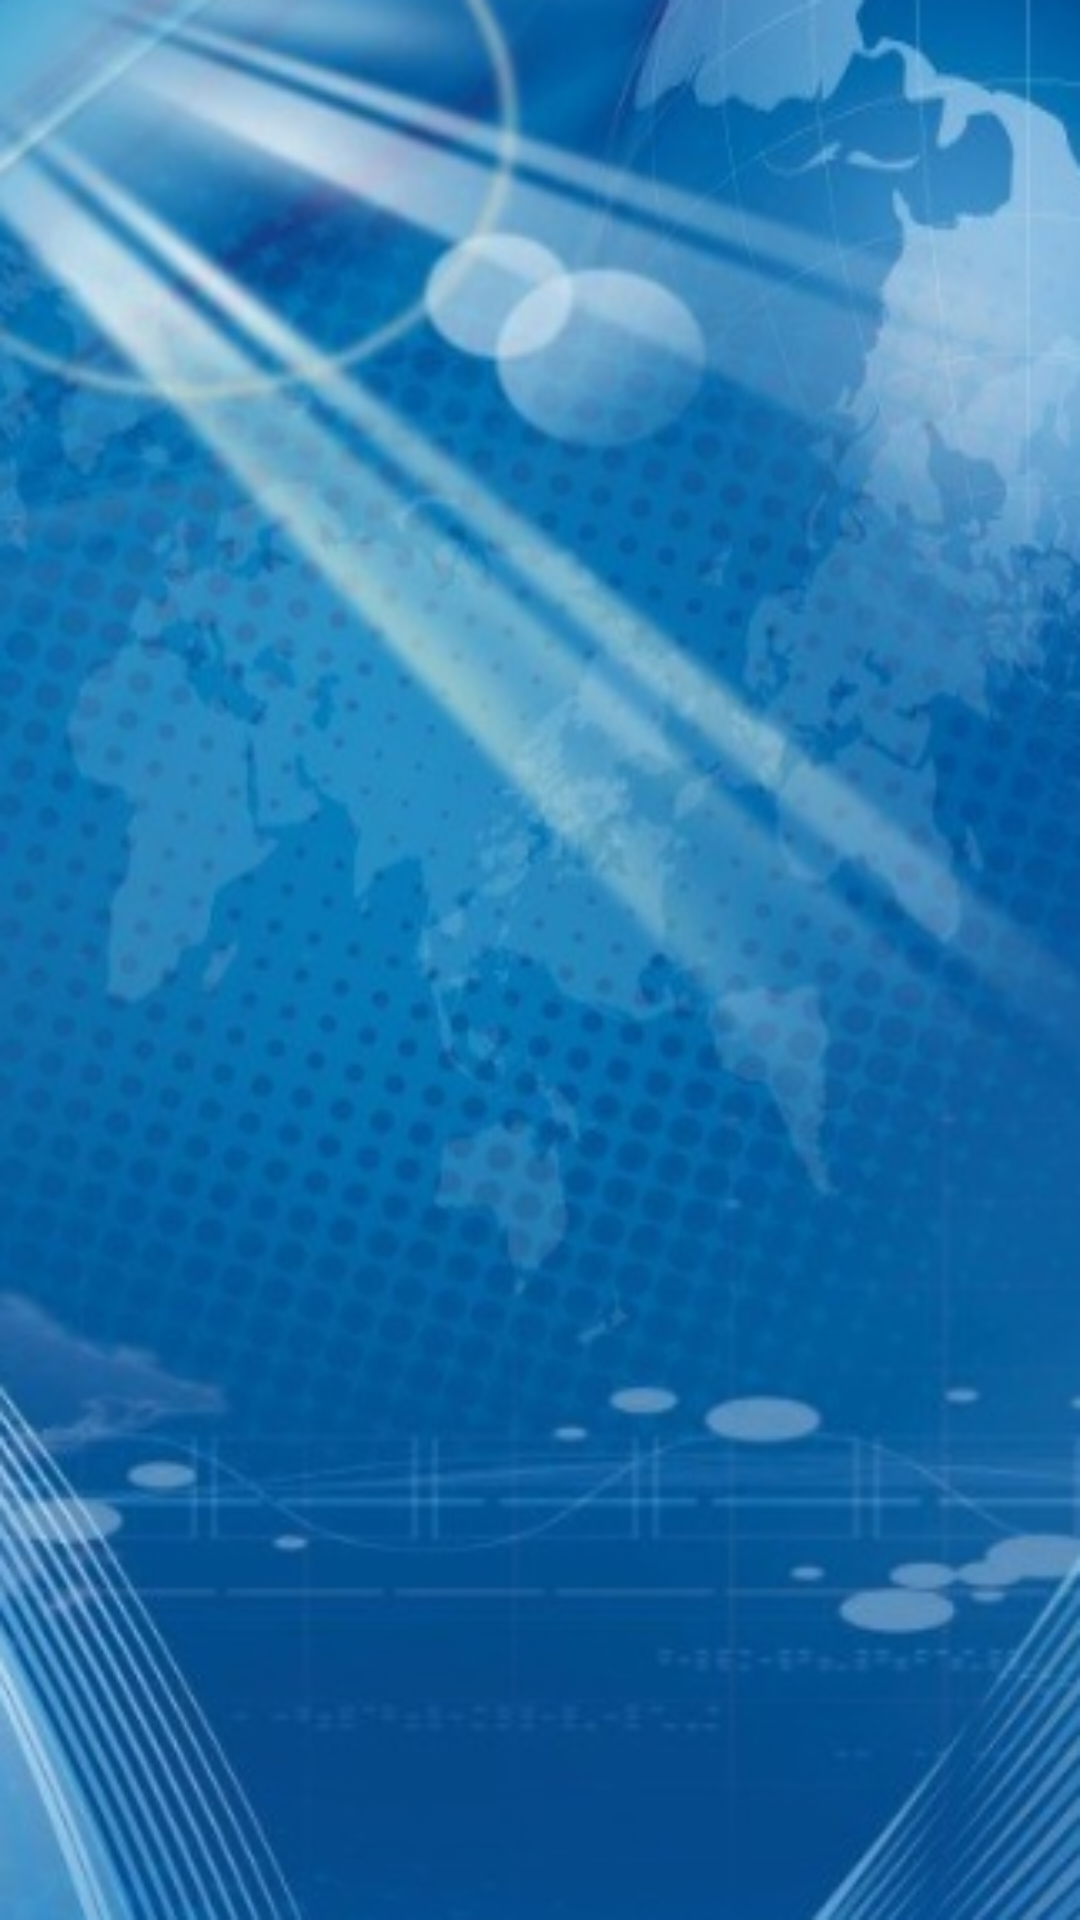

Here is an Android app screen rendered from its layout file. Give the layout XML and the strings, colors and styles it references.
<!-- AndroidManifest.xml: application theme CustomTheme -->
<!-- res/layout/activity_book_menu.xml -->
<?xml version="1.0" encoding="utf-8"?>
<LinearLayout xmlns:android="http://schemas.android.com/apk/res/android"
    android:layout_width="match_parent"
    android:layout_height="match_parent"
    android:orientation="vertical" 
    android:background="@drawable/menu0">
  <GridView 
    android:id="@+id/BookMenu_gridview"
    android:layout_width="fill_parent" 
    android:layout_height="fill_parent"
    android:numColumns="auto_fit"
    android:verticalSpacing="10dp"
    android:horizontalSpacing="10dp"
    android:columnWidth="90dp"
    android:stretchMode="columnWidth"
    android:gravity="center"/>
    

</LinearLayout>
<!-- resources referenced by this layout -->
<resources>
  <!-- drawable menu0: png bitmap (drawable-hdpi, 206080 bytes) -->
  <style name="CustomTheme" parent="android:style/Theme.Holo.Light">  
            
          <item name="android:selectableItemBackground">@drawable/ad_selectable_background</item>  
          <item name="android:actionBarTabStyle">@style/MyActionBarTabStyle</item>  
          <item name="android:actionBarTabTextStyle">@style/MyActionBarTabTextStyle</item>  
          <item name="android:actionDropDownStyle">@style/MyDropDownNav</item>     
          <item name="android:dropDownListViewStyle">@style/MyDropDownListView</item>         
      </style>
  <!-- drawable ad_selectable_background (drawable) -->
  <?xml version="1.0" encoding="utf-8"?>
    
  <selector xmlns:android="http://schemas.android.com/apk/res/android" android:exitFadeDuration="@android:integer/config_mediumAnimTime">  
    
      <item android:drawable="@drawable/selected_background" android:state_pressed="true"/>  
      <item android:drawable="@android:color/transparent"/>  
    
  </selector>
  <style name="MyActionBarTabStyle" parent="android:style/Widget.Holo.Light.ActionBar.TabView">  
          <item name="android:background">@drawable/actionbar_tab_bg</item>  
          <item name="android:paddingLeft">22dp</item>  
          <item name="android:paddingRight">22dp</item>  
      </style>
  <style name="MyActionBarTabTextStyle" parent="android:style/Widget.Holo.Light.ActionBar.TabText">          
          <item name="android:textColor">#ff0000</item>  
          <item name="android:textSize">12sp</item>     
      </style>
  <style name="MyDropDownNav" parent="android:style/Widget.Holo.Light.Spinner">  
          <item name="android:background">@drawable/ad_spinner_background_holo_light</item>  
          <item name="android:popupBackground">@drawable/ad_menu_dropdown_panel_holo_light</item>  
          <item name="android:dropDownSelector">@drawable/ad_selectable_background</item>  
      </style>
  <style name="MyDropDownListView" parent="android:style/Widget.Holo.ListView.DropDown">  
          <item name="android:listSelector">@drawable/ad_selectable_background</item>  
      </style>
  <!-- drawable selected_background (drawable) -->
  <?xml version="1.0" encoding="utf-8"?>
    
  <shape xmlns:android="http://schemas.android.com/apk/res/android"  
      android:shape="rectangle" >  
    
      <solid android:color="#FFA4C639" />  
    
  </shape>
  <!-- drawable actionbar_tab_bg (drawable) -->
  <?xml version="1.0" encoding="utf-8"?>
    
  <selector xmlns:android="http://schemas.android.com/apk/res/android">  
    
      <item android:state_focused="false" android:state_selected="false" android:state_pressed="false" android:drawable="@drawable/ad_tab_unselected_holo" />  
      <item android:state_focused="false" android:state_selected="true"  android:state_pressed="false" android:drawable="@drawable/ad_tab_selected_pressed_holo" />  
      <item android:state_selected="false" android:state_pressed="true" android:drawable="@drawable/ad_tab_selected_pressed_holo" />  
      <item android:state_selected="true"  android:state_pressed="true" android:drawable="@drawable/ad_tab_selected_pressed_holo" />  
    
  </selector>
  <!-- drawable ad_spinner_background_holo_light (drawable) -->
  <?xml version="1.0" encoding="utf-8"?>
    
  <selector xmlns:android="http://schemas.android.com/apk/res/android">  
    
      <item android:drawable="@drawable/spinner_disabled_holo_light" android:state_enabled="false"/>  
      <item android:drawable="@drawable/ad_spinner_pressed_holo_light" android:state_pressed="true"/>  
      <item android:drawable="@drawable/ad_spinner_focused_holo_light" android:state_focused="true" android:state_pressed="false"/>  
      <item android:drawable="@drawable/spinner_default_holo_light"/>  
    
  </selector>
</resources>
